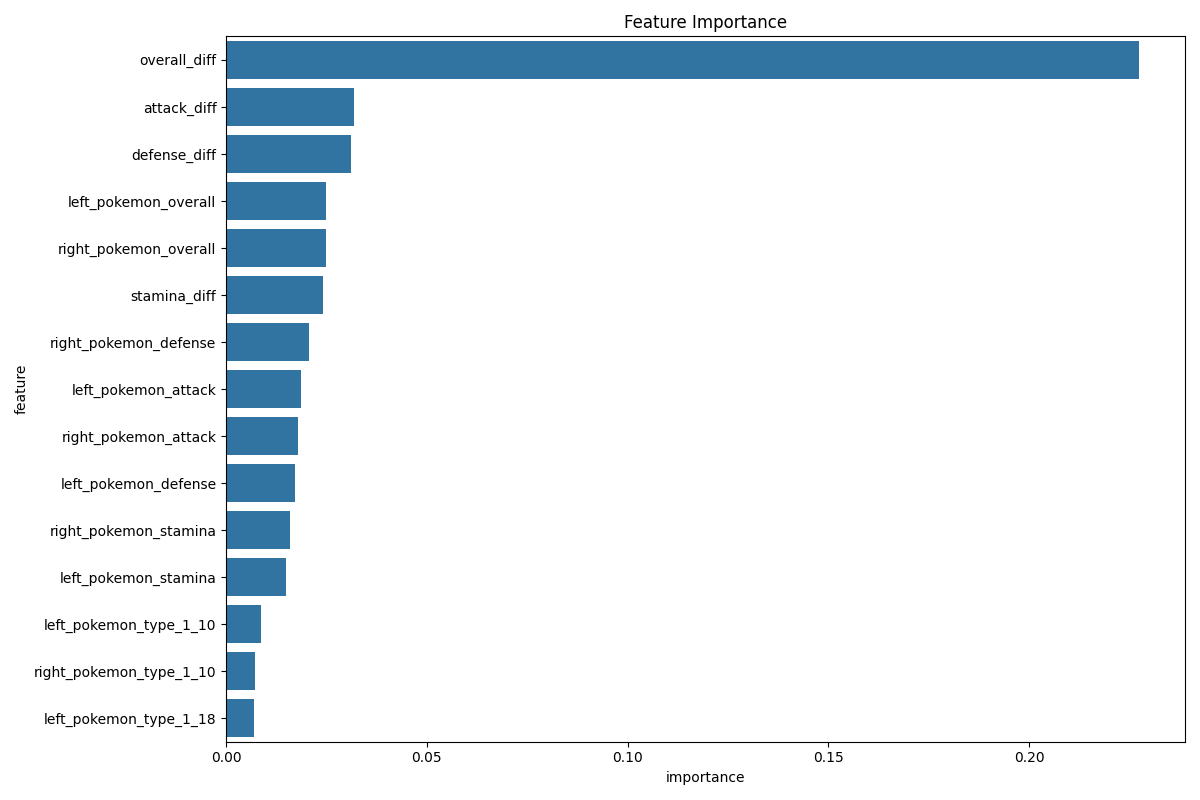

The data file committed next to this chart (first rows):
feature, importance
overall_diff, 0.2275
attack_diff, 0.03179
defense_diff, 0.03116
left_pokemon_overall, 0.02491
right_pokemon_overall, 0.02478
stamina_diff, 0.02401
right_pokemon_defense, 0.02056
left_pokemon_attack, 0.01872
right_pokemon_attack, 0.01794
left_pokemon_defense, 0.01706
right_pokemon_stamina, 0.01594
left_pokemon_stamina, 0.01478
left_pokemon_type_1_10, 0.008771
right_pokemon_type_1_10, 0.007262
left_pokemon_type_1_18, 0.006978
right_pokemon_type_2_8, 0.005979
left_pokemon_fast_move_type_7, 0.005795
right_pokemon_type_1_18, 0.005173
left_pokemon_type_2_8, 0.004703
left_pokemon_type_1_7, 0.004318
right_pokemon_fast_move_type_7, 0.004295
left_pokemon_type_1_6, 0.003985
right_pokemon_charge_move_1_type_10, 0.003803
right_pokemon_fast_move_type_11, 0.003786
left_pokemon_type_2_9, 0.003731
left_pokemon_fast_move_type_6, 0.003689
left_pokemon_fast_move_type_10, 0.003537
left_pokemon_fast_move_type_18, 0.003514
left_pokemon_fast_move_type_4, 0.003462
left_pokemon_type_1_13, 0.003402
left_pokemon_type_1_11, 0.003319
right_pokemon_type_2_0, 0.003269
left_pokemon_fast_move_type_15, 0.003142
right_pokemon_type_1_6, 0.003041
right_pokemon_fast_move_type_4, 0.003026
left_pokemon_fast_move_type_11, 0.002905
right_pokemon_type_1_1, 0.002785
left_pokemon_type_1_1, 0.002745
right_pokemon_charge_move_1_type_16, 0.002706
right_pokemon_fast_move_type_10, 0.002542
left_pokemon_fast_move_type_3, 0.002485
right_pokemon_type_1_11, 0.002419
right_pokemon_type_2_6, 0.002393
right_pokemon_fast_move_type_9, 0.002378
left_pokemon_type_1_15, 0.002354
right_pokemon_fast_move_15, 0.00235
right_pokemon_type_1_7, 0.002322
left_pokemon_charge_move_1_type_6, 0.002266
right_pokemon_charge_move_1_type_18, 0.002262
right_pokemon_charge_move_2_type_10, 0.002236
left_pokemon_type_2_6, 0.002234
right_pokemon_fast_move_type_14, 0.002207
left_pokemon_type_1_9, 0.002183
left_pokemon_fast_move_type_14, 0.002179
left_pokemon_fast_move_16, 0.002137
right_pokemon_charge_move_1_type_12, 0.002135
left_pokemon_fast_move_type_2, 0.002132
right_pokemon_type_1_13, 0.002114
right_pokemon_fast_move_type_5, 0.0021
right_pokemon_type_1_15, 0.002088
... 830 more rows
